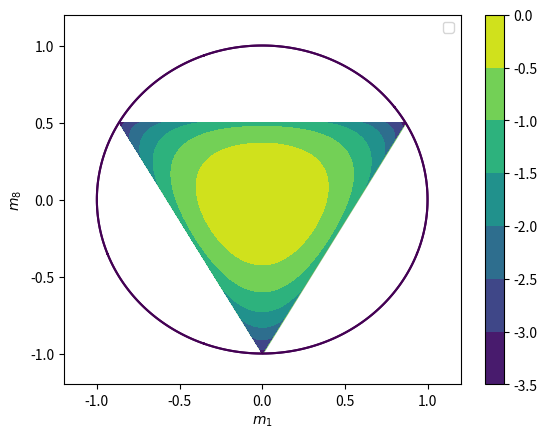

Here is the Python script that generated this plot:
from mpl_toolkits.mplot3d import Axes3D  # noqa: F401 unused import

import matplotlib.pyplot as plt
from matplotlib import cm
from matplotlib.ticker import LinearLocator, FormatStrFormatter
import numpy as np

def E1(x, y):
    return 1 + y + np.sqrt(3)*x
def E2(x,y):
    return 1 + y - np.sqrt(3)*x
def E3(x,y):
    return 1-2*y

def S(x,y):
    s = -(E1(x,y)*np.log(E1(x,y)) + E2(x,y)*np.log(E2(x,y)) + E3(x,y)*np.log(E3(x,y)))
    return s

x1 = np.linspace(-np.sqrt(3)/2, np.sqrt(3)/2, 1001)
x = np.linspace(-1,1,1001)
y = np.linspace(-1,1,1001)
X,Y = np.meshgrid(x,y)

Line1 = 1/2
Line2 = -1+np.sqrt(3)*x1
Line3 = -1-np.sqrt(3)*x1
Line4 = np.maximum(Line2, Line3)
#Line5 = np.maximum(Line1, Line2)
#Line6 = np.maximum(Line5, Line3)
F = (1+Y+np.sqrt(3)*X)*(1+Y-np.sqrt(3)*X)*(1-2*Y)
Circ = X**2 + Y**2 - 1

#plt.contour(X,Y,F,[0])
plt.contour(X,Y,Circ,[0], label='$m_1^2+m_8^2=1')
#plt.contourf(X,Y,S(X,Y))
#plt.colorbar()
plt.fill_between(x1,Line4, Line1, color='green', alpha=0.5)
plt.axis((-1.2, 1.2, -1.2, 1.2))
plt.ylabel("$m_8$")
plt.xlabel("$m_1$")
plt.grid()
plt.legend()
plt.savefig("1_f.pdf")
plt.show()

plt.contour(X,Y,Circ,[0], label='$m_1^2+m_8^2=1')
plt.contourf(X,Y,S(X,Y), label='entropy')
plt.colorbar()
plt.axis((-1.2, 1.2, -1.2, 1.2))
plt.ylabel("$m_8$")
plt.xlabel("$m_1$")
plt.grid()
plt.legend()
plt.savefig("1_g.pdf")
plt.show()
